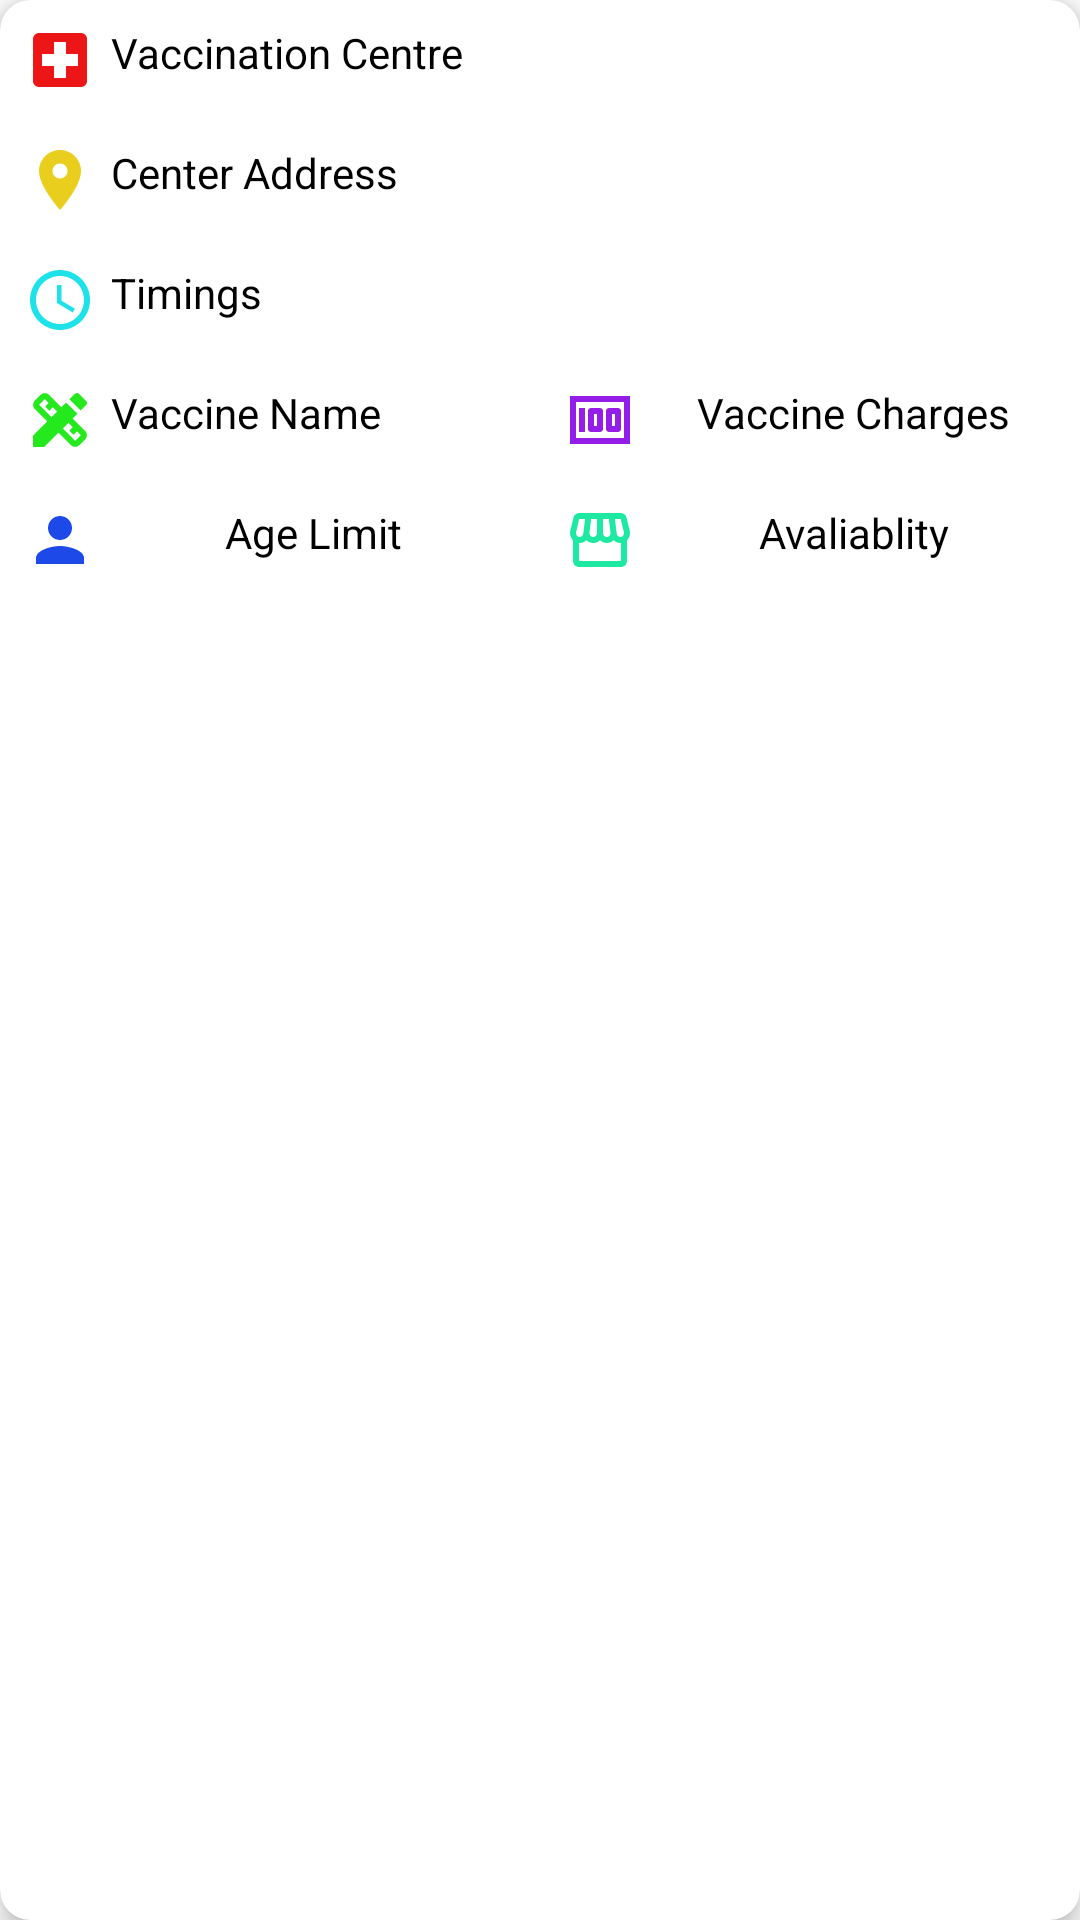

The Android layout XML behind this screen, and the referenced resources:
<!-- AndroidManifest.xml: application theme Theme.Corowin -->
<!-- res/layout/centre_rv_item.xml -->
<?xml version="1.0" encoding="utf-8"?>
<androidx.cardview.widget.CardView xmlns:android="http://schemas.android.com/apk/res/android"
    android:layout_width="match_parent"
    android:layout_height="wrap_content"
    xmlns:app="http://schemas.android.com/apk/res-auto"
    android:elevation="50dp"
    app:cardCornerRadius="10dp"
    android:id="@+id/card_view"
    app:cardElevation="5dp"

    android:layout_margin="4dp">

    <RelativeLayout
        android:layout_width="wrap_content"
        android:layout_height="wrap_content"
        android:background="@drawable/custombackground3">

        

        

        <TextView
            android:id="@+id/idTVCenterName"
            android:layout_width="match_parent"
            android:layout_height="wrap_content"
            android:layout_margin="4dp"
           android:drawableLeft="@drawable/ic_baseline_local_hospital_24"
            android:drawablePadding="5dp"
            android:padding="4dp"
            android:text="Vaccination Centre"
            android:textColor="@color/black"  />

        <TextView
            android:id="@+id/idTVCenterAddress"
            android:layout_width="match_parent"
            android:layout_height="wrap_content"
            android:layout_below="@id/idTVCenterName"
            android:layout_margin="4dp"
            android:drawableLeft="@drawable/ic_baseline_location_on_24"
            android:drawablePadding="5dp"
            android:padding="4dp"
            android:text="Center Address"
            android:textColor="@color/black" />

        
        <TextView
            android:id="@+id/idTVCenterTimings"
            android:layout_width="match_parent"
            android:layout_height="wrap_content"
            android:layout_below="@id/idTVCenterAddress"
            android:layout_margin="4dp"
            android:drawableLeft="@drawable/ic_baseline_access_time_24"
            android:drawablePadding="5dp"
            android:padding="4dp"
            android:text="Timings"
            android:textColor="@color/black" />

        <LinearLayout
            android:id="@+id/idLL1"
            android:layout_width="match_parent"
            android:layout_height="wrap_content"
            android:layout_below="@id/idTVCenterTimings"
            android:orientation="horizontal"
            android:weightSum="2">

            
            <TextView
                android:id="@+id/idTVVaccineName"
                android:layout_width="0dp"
                android:layout_height="wrap_content"
                android:layout_margin="4dp"
                android:layout_weight="1"
                android:drawableLeft="@drawable/ic_baseline_design_services_24"
                android:drawablePadding="5dp"
                android:padding="4dp"
                android:text="Vaccine Name"
                android:textColor="@color/black" />

            
            <TextView
                android:id="@+id/vaccineCharges"
                android:layout_width="0dp"
                android:layout_height="wrap_content"
                android:layout_gravity="center"
                android:layout_margin="4dp"
                android:drawableLeft="@drawable/ic_baseline_money_24"
                android:drawablePadding="5dp"
                android:layout_weight="1"
                android:padding="4dp"
                android:text="Vaccine Charges"
                android:textAlignment="center"
                android:textColor="@color/black" />
        </LinearLayout>

        <LinearLayout
            android:id="@+id/idLL2"
            android:layout_width="match_parent"
            android:layout_height="wrap_content"
            android:layout_below="@id/idLL1"
            android:orientation="horizontal"
            android:weightSum="2">

            
            <TextView
                android:id="@+id/idTVAgeLimit"
                android:layout_width="0dp"
                android:layout_height="wrap_content"
                android:layout_gravity="center"
                android:layout_margin="4dp"
                android:layout_weight="1"
                android:drawableLeft="@drawable/ic_baseline_person_24"
                android:drawablePadding="5dp"
                android:padding="4dp"
                android:text="Age Limit"
                android:textAlignment="center"
                android:textColor="@color/black" />

            
            <TextView
                android:id="@+id/idTVAvaliablity"
                android:layout_width="0dp"
                android:layout_height="wrap_content"
                android:layout_gravity="center"
                android:layout_margin="4dp"
                android:layout_weight="1"
                android:drawableLeft="@drawable/ic_baseline_storefront_24"
                android:drawablePadding="5dp"
                android:padding="4dp"
                android:text="Avaliablity"
                android:textAlignment="center"
                android:textColor="@color/black" />

        </LinearLayout>

    </RelativeLayout>

</androidx.cardview.widget.CardView>
<!-- resources referenced by this layout -->
<resources>
  <!-- drawable ic_baseline_access_time_24 (drawable) -->
  <vector android:height="24dp" android:tint="#1DE2E9"
      android:viewportHeight="24" android:viewportWidth="24"
      android:width="24dp" xmlns:android="http://schemas.android.com/apk/res/android">
      <path android:fillColor="@android:color/white" android:pathData="M11.99,2C6.47,2 2,6.48 2,12s4.47,10 9.99,10C17.52,22 22,17.52 22,12S17.52,2 11.99,2zM12,20c-4.42,0 -8,-3.58 -8,-8s3.58,-8 8,-8 8,3.58 8,8 -3.58,8 -8,8z"/>
      <path android:fillColor="@android:color/white" android:pathData="M12.5,7H11v6l5.25,3.15 0.75,-1.23 -4.5,-2.67z"/>
  </vector>
  <!-- drawable ic_baseline_local_hospital_24 (drawable) -->
  <vector android:height="24dp" android:tint="#EC1616"
      android:viewportHeight="24" android:viewportWidth="24"
      android:width="24dp" xmlns:android="http://schemas.android.com/apk/res/android">
      <path android:fillColor="@android:color/white" android:pathData="M19,3L5,3c-1.1,0 -1.99,0.9 -1.99,2L3,19c0,1.1 0.9,2 2,2h14c1.1,0 2,-0.9 2,-2L21,5c0,-1.1 -0.9,-2 -2,-2zM18,14h-4v4h-4v-4L6,14v-4h4L10,6h4v4h4v4z"/>
  </vector>
  <!-- drawable ic_baseline_location_on_24 (drawable) -->
  <vector android:height="24dp" android:tint="#E9CE1D"
      android:viewportHeight="24" android:viewportWidth="24"
      android:width="24dp" xmlns:android="http://schemas.android.com/apk/res/android">
      <path android:fillColor="@android:color/white" android:pathData="M12,2C8.13,2 5,5.13 5,9c0,5.25 7,13 7,13s7,-7.75 7,-13c0,-3.87 -3.13,-7 -7,-7zM12,11.5c-1.38,0 -2.5,-1.12 -2.5,-2.5s1.12,-2.5 2.5,-2.5 2.5,1.12 2.5,2.5 -1.12,2.5 -2.5,2.5z"/>
  </vector>
  <!-- drawable ic_baseline_money_24 (drawable) -->
  <vector android:height="24dp" android:tint="#941DE9"
      android:viewportHeight="24" android:viewportWidth="24"
      android:width="24dp" xmlns:android="http://schemas.android.com/apk/res/android">
      <path android:fillColor="@android:color/white" android:pathData="M5,8h2v8L5,16zM12,8L9,8c-0.55,0 -1,0.45 -1,1v6c0,0.55 0.45,1 1,1h3c0.55,0 1,-0.45 1,-1L13,9c0,-0.55 -0.45,-1 -1,-1zM11,14h-1v-4h1v4zM18,8h-3c-0.55,0 -1,0.45 -1,1v6c0,0.55 0.45,1 1,1h3c0.55,0 1,-0.45 1,-1L19,9c0,-0.55 -0.45,-1 -1,-1zM17,14h-1v-4h1v4z"/>
      <path android:fillColor="@android:color/white" android:pathData="M2,4v16h20L22,4L2,4zM4,18L4,6h16v12L4,18z"/>
  </vector>
  <!-- drawable ic_baseline_person_24 (drawable) -->
  <vector android:height="24dp" android:tint="#1D49E9"
      android:viewportHeight="24" android:viewportWidth="24"
      android:width="24dp" xmlns:android="http://schemas.android.com/apk/res/android">
      <path android:fillColor="@android:color/white" android:pathData="M12,12c2.21,0 4,-1.79 4,-4s-1.79,-4 -4,-4 -4,1.79 -4,4 1.79,4 4,4zM12,14c-2.67,0 -8,1.34 -8,4v2h16v-2c0,-2.66 -5.33,-4 -8,-4z"/>
  </vector>
  <style name="Theme.Corowin" parent="Theme.MaterialComponents.DayNight.DarkActionBar">
          
          <item name="colorPrimary">@color/purple_500</item>
          <item name="colorPrimaryVariant">@color/purple_700</item>
          <item name="colorOnPrimary">@color/white</item>
          
          <item name="colorSecondary">@color/teal_200</item>
          <item name="colorSecondaryVariant">@color/teal_700</item>
          <item name="colorOnSecondary">@color/black</item>
          
          <item name="android:statusBarColor" tools:targetApi="l">?attr/colorPrimaryVariant</item>
          
      </style>
  <!-- not gathered from this repository: default colours our renderer supplied (Android Studio template values) -->
  <color name="purple_500">#FF6200EE</color>
  <color name="purple_700">#FF3700B3</color>
  <color name="teal_200">#FF03DAC5</color>
  <color name="teal_700">#FF018786</color>
  <color name="black">#FF000000</color>
  <color name="white">#FFFFFFFF</color>
</resources>
